4-way image classification set "processed" from GitHub (Idinmaster/Brain-Tumor-Classification-); label vocabulary: glioma, meningioma, no tumor, pituitary tumor.

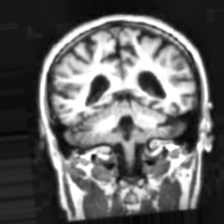
Label: no tumor

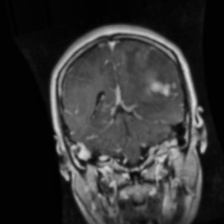
Label: glioma

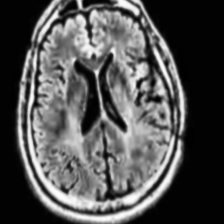
Label: no tumor

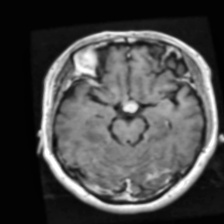
Label: pituitary tumor

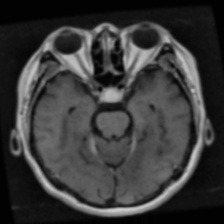
Label: pituitary tumor

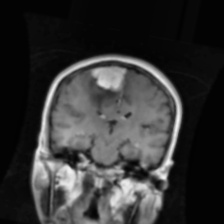
Label: meningioma
